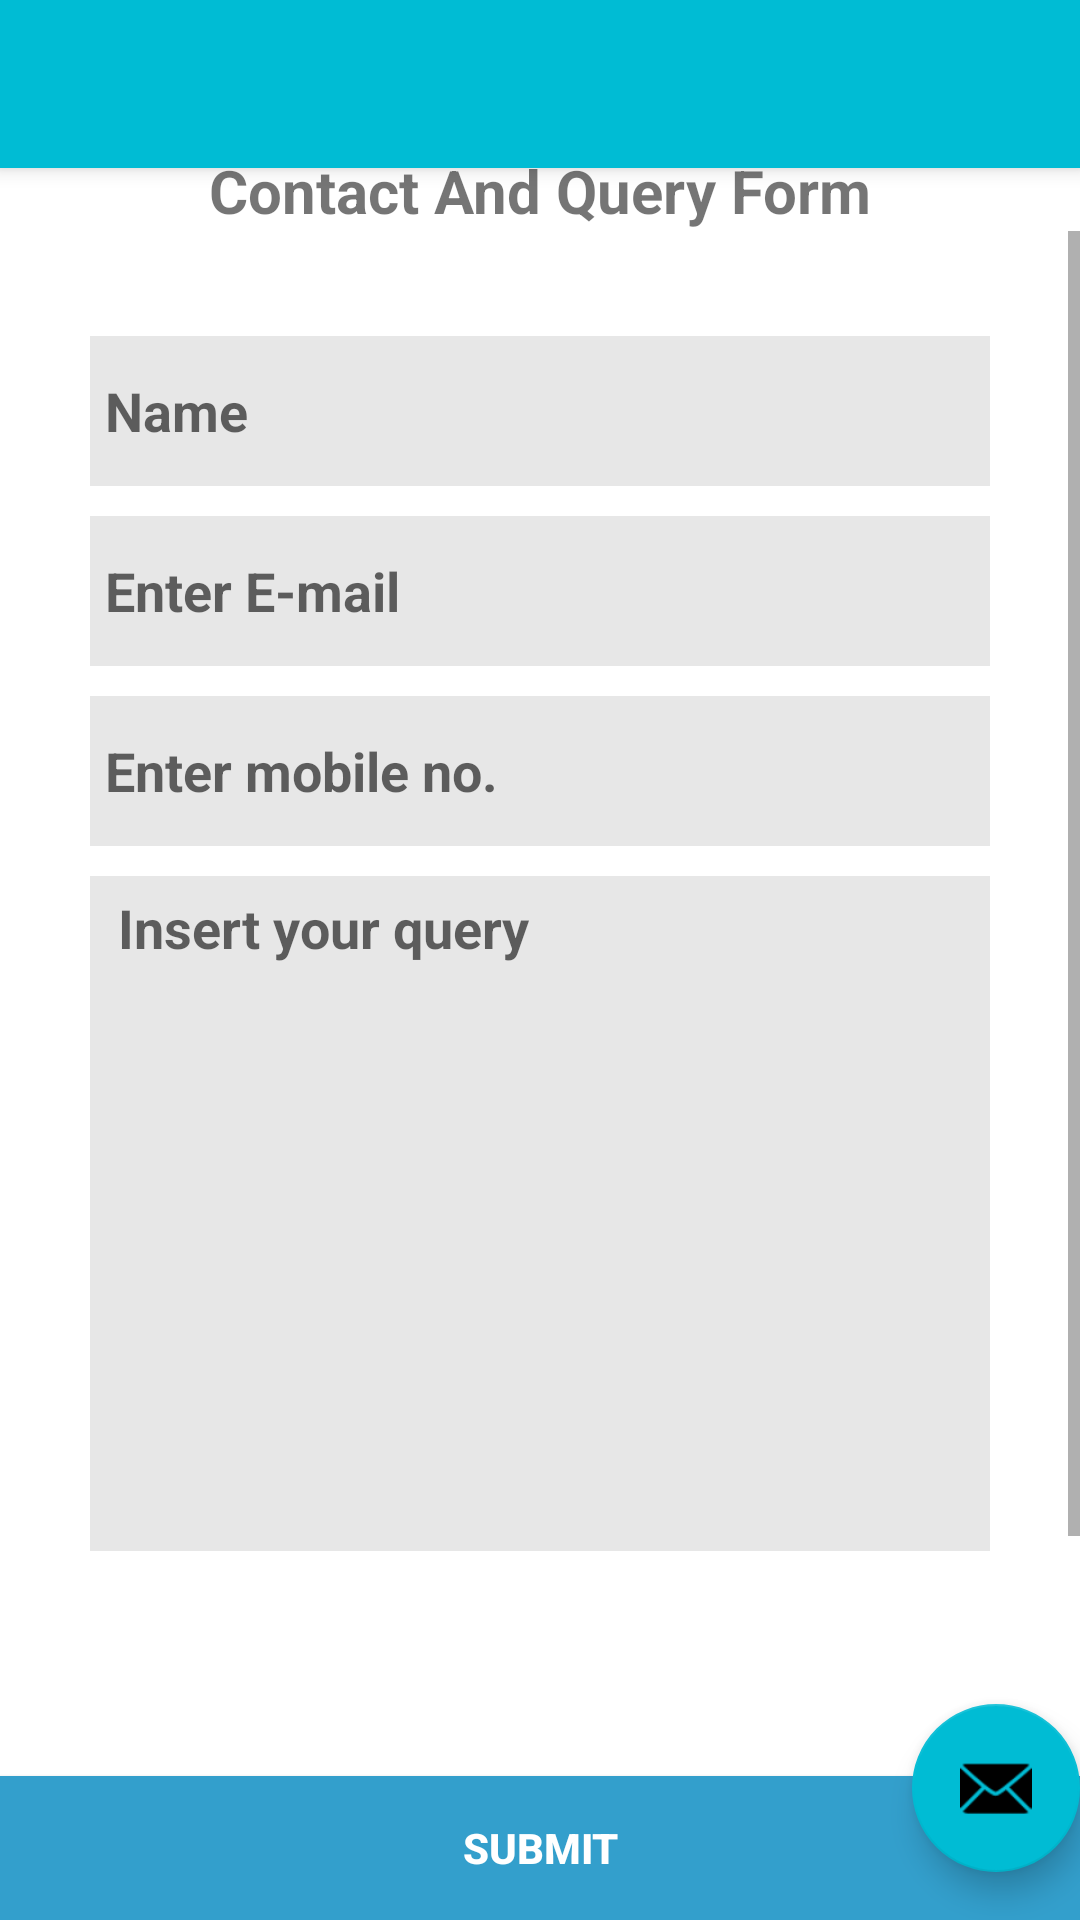

Here is an Android app screen rendered from its layout file. Give the layout XML and the strings, colors and styles it references.
<!-- AndroidManifest.xml: application theme Theme.ElectricalVehicalInformation -->
<!-- res/layout/activity_contact_query_form.xml -->
<?xml version="1.0" encoding="utf-8"?>
<androidx.coordinatorlayout.widget.CoordinatorLayout xmlns:android="http://schemas.android.com/apk/res/android"
    xmlns:app="http://schemas.android.com/apk/res-auto"
    xmlns:tools="http://schemas.android.com/tools"
    android:layout_width="match_parent"
    android:layout_height="match_parent"
    tools:context=".ContactQueryForm">

    <com.google.android.material.appbar.AppBarLayout
        android:layout_width="match_parent"
        android:layout_height="wrap_content"
        android:theme="@style/Theme.ElectricalVehicalInformation.AppBarOverlay">

        <androidx.appcompat.widget.Toolbar
            android:id="@+id/toolbar"
            android:layout_width="match_parent"
            android:layout_height="?attr/actionBarSize"
            android:background="?attr/colorPrimary"
            app:popupTheme="@style/Theme.ElectricalVehicalInformation.PopupOverlay" />

    </com.google.android.material.appbar.AppBarLayout>

    <include layout="@layout/content_contact_query_form" />

    <com.google.android.material.floatingactionbutton.FloatingActionButton
        android:id="@+id/fab"
        android:layout_width="wrap_content"
        android:layout_height="wrap_content"
        android:layout_gravity="bottom|end"
        android:layout_marginEnd="@dimen/fab_margin"
        android:layout_marginBottom="16dp"
        app:srcCompat="@android:drawable/ic_dialog_email" />

</androidx.coordinatorlayout.widget.CoordinatorLayout>
<!-- res/layout/content_contact_query_form.xml (included above) -->
<?xml version="1.0" encoding="utf-8"?>
<RelativeLayout xmlns:android="http://schemas.android.com/apk/res/android"
    xmlns:app="http://schemas.android.com/apk/res-auto"
    xmlns:tools="http://schemas.android.com/tools"
    android:layout_width="match_parent"
    android:orientation="vertical"
    android:layout_height="match_parent"
    tools:context=".FeedbackActivity">

    <LinearLayout
        android:layout_width="match_parent"
        android:layout_height="match_parent"
        android:orientation="vertical">




        <TextView
            android:layout_width="wrap_content"
            android:layout_height="wrap_content"
            android:text="Contact And Query Form"
            android:textStyle="bold"
            android:textSize="20sp"
            android:layout_gravity="center"
            android:layout_marginTop="50dp"/>

        <ScrollView
            android:layout_width="match_parent"
            android:layout_height="wrap_content">

            <LinearLayout
                android:layout_width="wrap_content"
                android:layout_height="match_parent"
                android:layout_marginTop="10dp"
                android:layout_gravity="center"
                android:gravity="center"
                android:orientation="vertical">

                <EditText
                    android:id="@+id/edt_project_name"
                    android:layout_width="300dp"
                    android:layout_height="50dp"
                    android:layout_marginTop="20dp"
                    android:background="@color/lightgray"
                    android:hint="Name "
                    android:padding="5dp"
                    android:textStyle="bold" />



                <EditText
                    android:id="@+id/edt_mail"
                    android:layout_width="300dp"
                    android:layout_height="50dp"
                    android:layout_marginTop="10dp"
                    android:background="@color/lightgray"
                    android:hint="Enter E-mail"
                    android:textStyle="bold"
                    android:inputType="textEmailAddress"
                    android:padding="5dp" />


                <EditText
                    android:id="@+id/edt_mobile"
                    android:layout_width="300dp"
                    android:layout_height="50dp"
                    android:layout_marginTop="10dp"
                    android:background="@color/lightgray"
                    android:hint="Enter mobile no."
                    android:textStyle="bold"
                    android:inputType="text"
                    android:padding="5dp" />

                <EditText
                    android:id="@+id/edt_feedback"
                    android:layout_width="300dp"
                    android:layout_height="230dp"
                    android:layout_marginTop="10dp"
                    android:background="@color/lightgray"
                    android:gravity="left"
                    android:hint=" Insert your query"
                    android:padding="5dp"
                    android:textStyle="bold" />







            </LinearLayout>
        </ScrollView>

    </LinearLayout>



    <Button
        android:id="@+id/btn_enquiry"
        android:layout_width="fill_parent"
        android:layout_height="wrap_content"
        android:layout_alignParentBottom="true"
        android:background="#339FCC"
        android:padding="5dp"
        android:height="30dp"
        android:text="Submit"
        android:textStyle="bold"
        android:textAllCaps="true"
        android:textColor="#fff" />


</RelativeLayout>
<!-- resources referenced by this layout -->
<resources>
  <color name="lightgray">#E7E7E7</color>
  <style name="Theme.ElectricalVehicalInformation.AppBarOverlay" parent="ThemeOverlay.AppCompat.Dark.ActionBar" />
  <style name="Theme.ElectricalVehicalInformation.PopupOverlay" parent="ThemeOverlay.AppCompat.Light" />
  <style name="Theme.ElectricalVehicalInformation" parent="Theme.MaterialComponents.DayNight.DarkActionBar">
          
          <item name="colorPrimary">@color/purple_500</item>
          <item name="colorPrimaryVariant">@color/purple_700</item>
          <item name="colorOnPrimary">@color/white</item>
          
          <item name="colorSecondary">@color/teal_200</item>
          <item name="colorSecondaryVariant">@color/teal_700</item>
          <item name="colorOnSecondary">@color/black</item>
          
          <item name="android:statusBarColor">?attr/colorPrimaryVariant</item>
          
      </style>
  <color name="purple_500">#00BCD4</color>
  <color name="purple_700">#00BCD4</color>
  <color name="white">#FFFFFFFF</color>
  <color name="teal_200">#00BCD4</color>
  <color name="teal_700">#00BCD4</color>
  <color name="black">#FF000000</color>
</resources>
